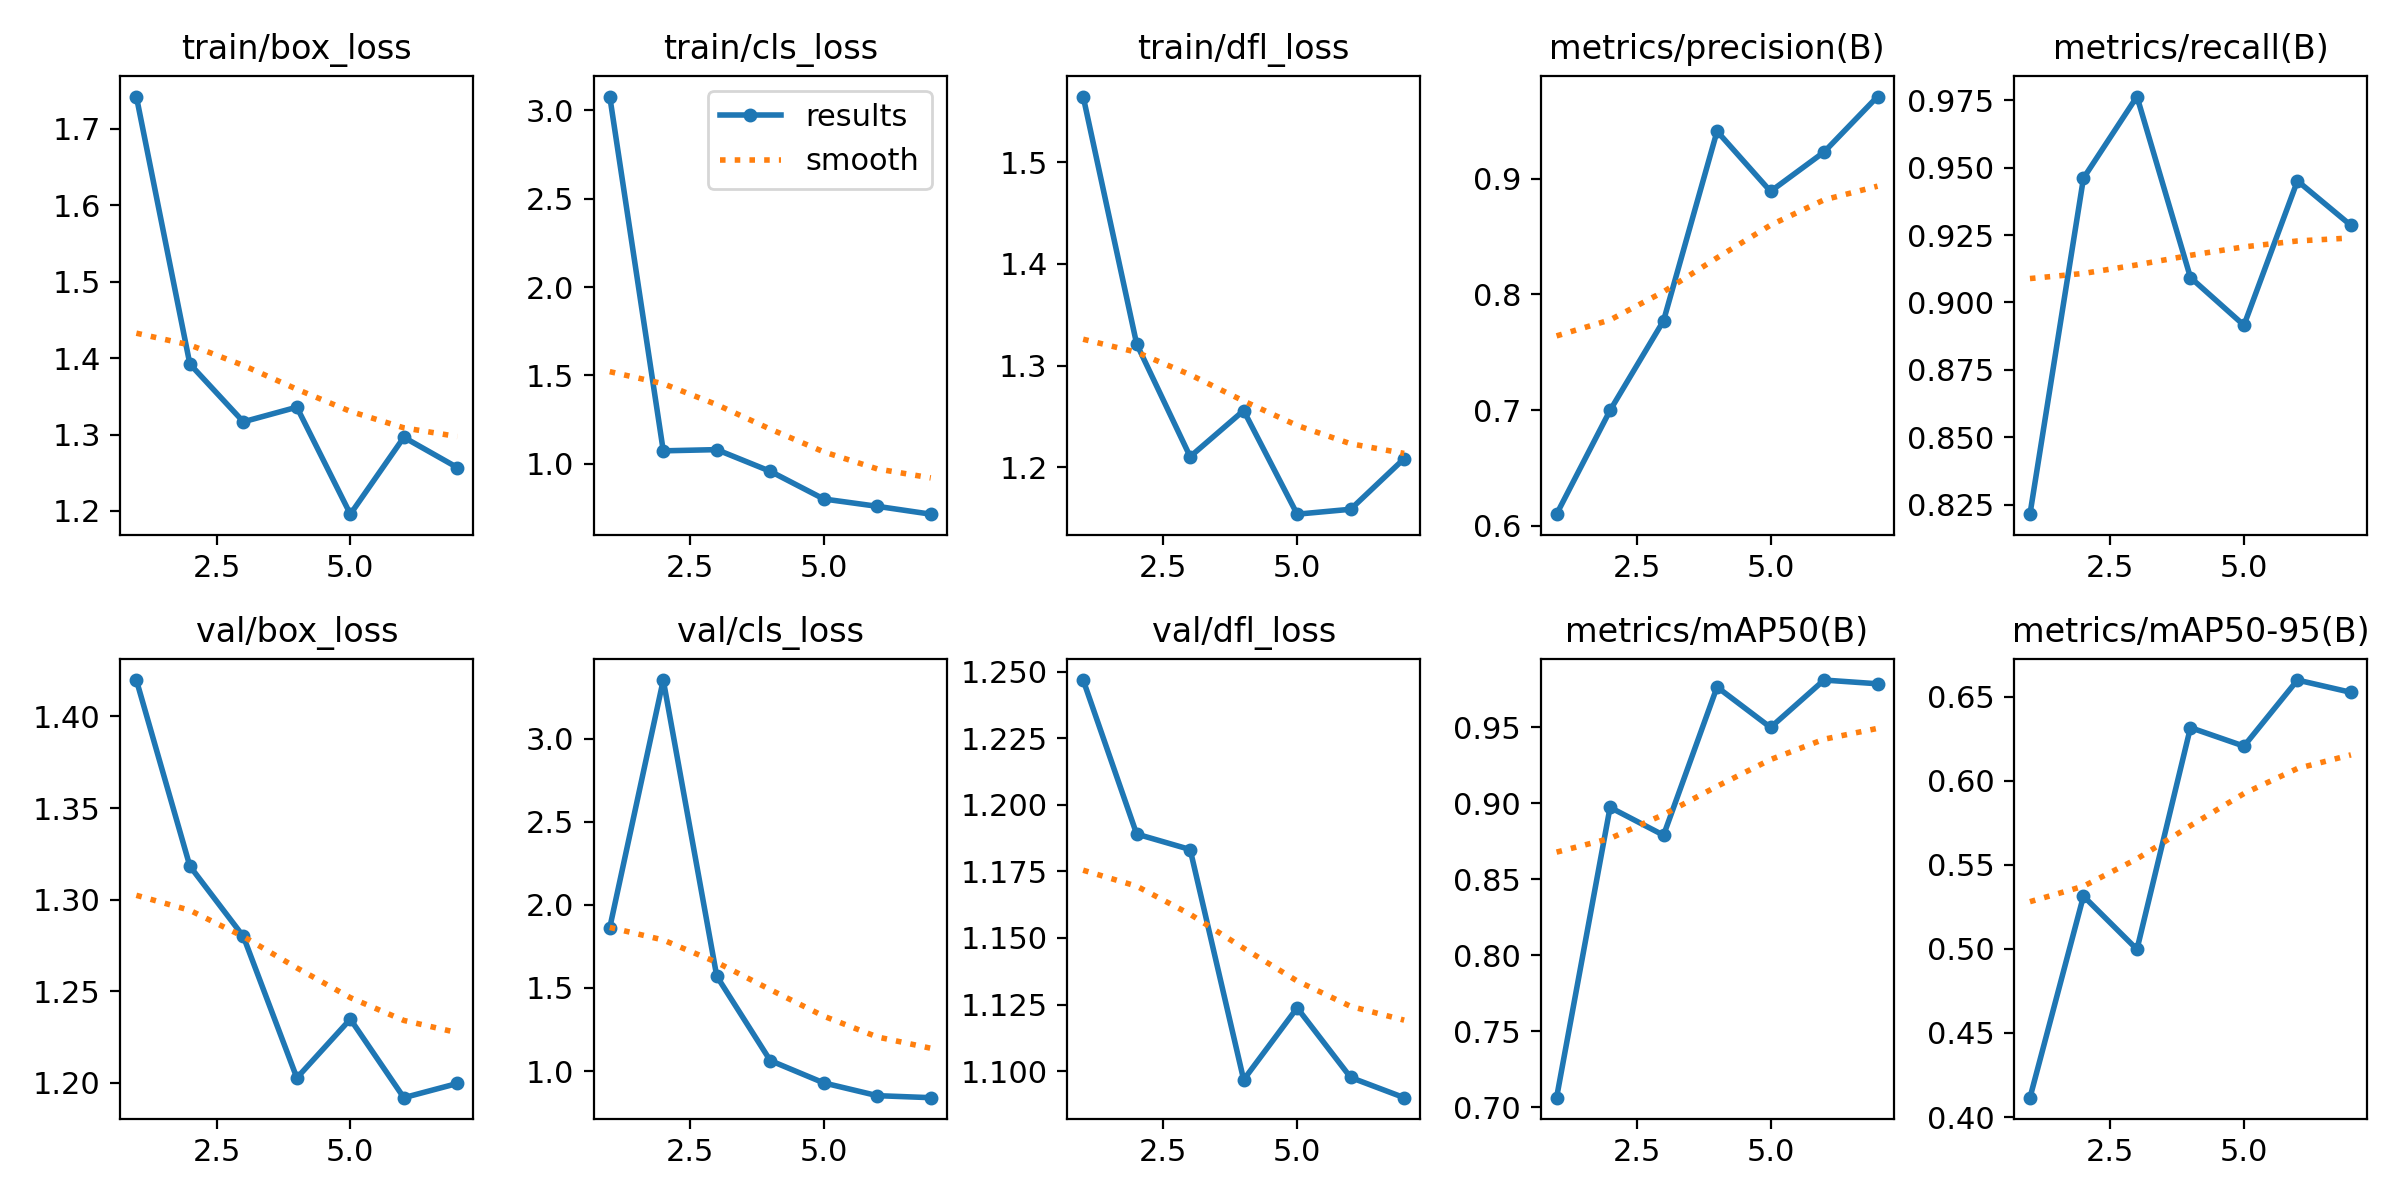

Values plotted in this chart, from the file beside it:
epoch, time, train/box_loss, train/cls_loss, train/dfl_loss, metrics/precision(B), metrics/recall(B), metrics/mAP50(B), metrics/mAP50-95(B), val/box_loss, val/cls_loss, val/dfl_loss, lr/pg0, lr/pg1, lr/pg2
1, 98.7, 1.742, 3.079, 1.565, 0.61, 0.8214, 0.7062, 0.4115, 1.42, 1.863, 1.247, 5.716e-05, 5.716e-05, 5.716e-05
2, 176, 1.392, 1.073, 1.321, 0.6997, 0.9461, 0.8973, 0.5313, 1.318, 3.352, 1.189, 0.0001104, 0.0001104, 0.0001104
3, 251, 1.317, 1.08, 1.21, 0.7773, 0.9764, 0.879, 0.4997, 1.28, 1.571, 1.183, 0.0001435, 0.0001435, 0.0001435
4, 332, 1.336, 0.9569, 1.256, 0.9411, 0.9092, 0.9765, 0.6315, 1.203, 1.063, 1.097, 0.0001563, 0.0001563, 0.0001563
5, 407.7, 1.196, 0.8, 1.154, 0.8891, 0.8915, 0.9499, 0.6205, 1.235, 0.9289, 1.124, 0.0001489, 0.0001489, 0.0001489
6, 482.1, 1.296, 0.7585, 1.159, 0.9231, 0.9451, 0.9811, 0.6598, 1.192, 0.8521, 1.098, 0.0001214, 0.0001214, 0.0001214
7, 563.5, 1.257, 0.714, 1.208, 0.9711, 0.9286, 0.9787, 0.6525, 1.2, 0.84, 1.09, 7.35731e-05, 7.35731e-05, 7.35731e-05
